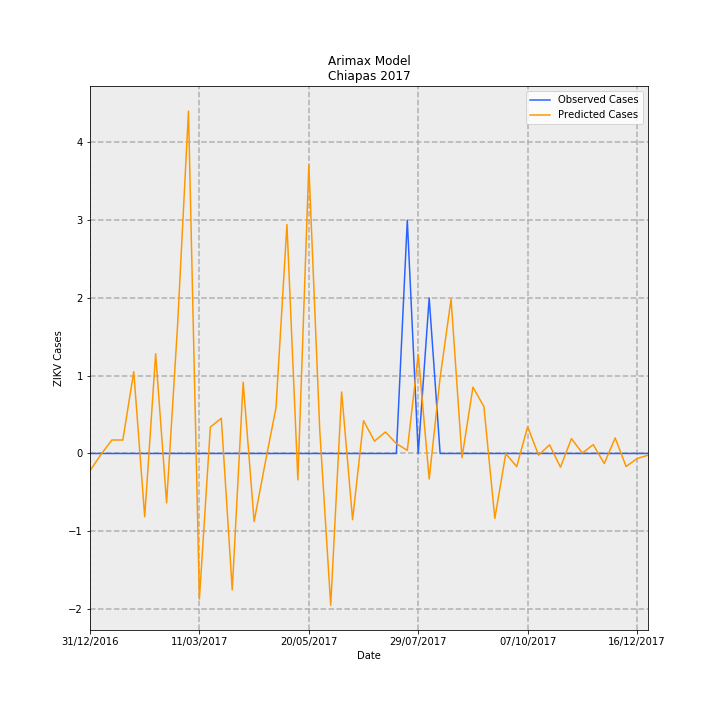

The table this chart was drawn from, first rows:
Date, predictions_incidence, observed_incidence, Predicted Cases, Observed Cases, error
31/12/2016, -0.004243, 0.0, -0.2214, 0.0, 0.2214
07/01/2017, -0.0002556, 0.0, -0.01334, 0.0, 0.01334
14/01/2017, 0.00333, 0.0, 0.1738, 0.0, -0.1738
21/01/2017, 0.003313, 0.0, 0.1729, 0.0, -0.1729
28/01/2017, 0.02017, 0.0, 1.052, 0.0, -1.052
04/02/2017, -0.01557, 0.0, -0.8127, 0.0, 0.8127
11/02/2017, 0.02459, 0.0, 1.283, 0.0, -1.283
18/02/2017, -0.01219, 0.0, -0.6361, 0.0, 0.6361
25/02/2017, 0.0314, 0.0, 1.638, 0.0, -1.638
04/03/2017, 0.08436, 0.0, 4.402, 0.0, -4.402
11/03/2017, -0.03588, 0.0, -1.872, 0.0, 1.872
18/03/2017, 0.006512, 0.0, 0.3398, 0.0, -0.3398
25/03/2017, 0.008686, 0.0, 0.4532, 0.0, -0.4532
01/04/2017, -0.03358, 0.0, -1.752, 0.0, 1.752
08/04/2017, 0.01757, 0.0, 0.9167, 0.0, -0.9167
15/04/2017, -0.01675, 0.0, -0.8739, 0.0, 0.8739
22/04/2017, -0.002508, 0.0, -0.1309, 0.0, 0.1309
29/04/2017, 0.01127, 0.0, 0.5882, 0.0, -0.5882
06/05/2017, 0.05642, 0.0, 2.944, 0.0, -2.944
13/05/2017, -0.006518, 0.0, -0.3401, 0.0, 0.3401
20/05/2017, 0.0711, 0.0, 3.71, 0.0, -3.71
27/05/2017, 0.005621, 0.0, 0.2933, 0.0, -0.2933
03/06/2017, -0.0374, 0.0, -1.952, 0.0, 1.952
10/06/2017, 0.01515, 0.0, 0.7905, 0.0, -0.7905
17/06/2017, -0.01632, 0.0, -0.8513, 0.0, 0.8513
24/06/2017, 0.008084, 0.0, 0.4218, 0.0, -0.4218
01/07/2017, 0.003044, 0.0, 0.1588, 0.0, -0.1588
08/07/2017, 0.005302, 0.0, 0.2766, 0.0, -0.2766
15/07/2017, 0.002445, 0.0, 0.1276, 0.0, -0.1276
22/07/2017, 0.0007653, 0.05749, 0.03993, 3.0, 2.96
29/07/2017, 0.02442, 0.0, 1.274, 0.0, -1.274
05/08/2017, -0.006304, 0.03833, -0.3289, 2.0, 2.329
12/08/2017, 0.0187, 0.0, 0.9756, 0.0, -0.9756
19/08/2017, 0.03803, 0.0, 1.984, 0.0, -1.984
26/08/2017, -0.001019, 0.0, -0.05315, 0.0, 0.05315
02/09/2017, 0.01635, 0.0, 0.853, 0.0, -0.853
09/09/2017, 0.01157, 0.0, 0.6038, 0.0, -0.6038
16/09/2017, -0.016, 0.0, -0.8349, 0.0, 0.8349
23/09/2017, -4.378482583934813e-05, 0.0, -0.002285, 0.0, 0.002285
30/09/2017, -0.003231, 0.0, -0.1686, 0.0, 0.1686
07/10/2017, 0.006599, 0.0, 0.3443, 0.0, -0.3443
14/10/2017, -0.0004102, 0.0, -0.0214, 0.0, 0.0214
21/10/2017, 0.002147, 0.0, 0.1121, 0.0, -0.1121
28/10/2017, -0.003385, 0.0, -0.1766, 0.0, 0.1766
04/11/2017, 0.003659, 0.0, 0.1909, 0.0, -0.1909
11/11/2017, 0.000119, 0.0, 0.006209, 0.0, -0.006209
18/11/2017, 0.002179, 0.0, 0.1137, 0.0, -0.1137
25/11/2017, -0.002472, 0.0, -0.129, 0.0, 0.129
02/12/2017, 0.003822, 0.0, 0.1994, 0.0, -0.1994
09/12/2017, -0.003209, 0.0, -0.1675, 0.0, 0.1675
16/12/2017, -0.001247, 0.0, -0.06507, 0.0, 0.06507
23/12/2017, -0.0004264, 0.0, -0.02225, 0.0, 0.02225
